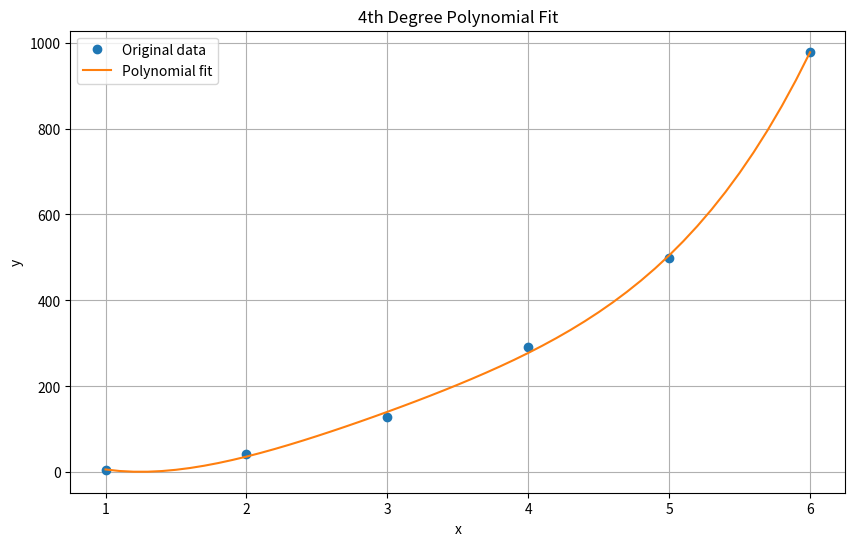

Here is the Python script that generated this plot:
#The output would be a graph showing the original data points and the fitted polynomial curve.
import numpy as np
import matplotlib.pyplot as plt

# Define the data points
x = np.array([1, 2, 3, 4, 5, 6])
y = np.array([5.5, 43.1, 128, 290.7, 498.4, 978.67])

# Fit a 4th degree polynomial
p = np.polyfit(x, y, 4)

# Create a smoother set of x-values for the fitted curve
x2 = np.linspace(1, 6, 51)  # 51 points from 1 to 6

# Evaluate the fitted polynomial at the new x-values
y2 = np.polyval(p, x2)

# Create the plot
plt.figure(figsize=(10, 6))
plt.plot(x, y, 'o', label='Original data')  # Original points
plt.plot(x2, y2, '-', label='Polynomial fit')  # Fitted curve
plt.grid(True)
plt.xlabel('x')
plt.ylabel('y')
plt.title('4th Degree Polynomial Fit')
plt.legend()

# Show the plot
plt.show()

# Print the polynomial coefficients
print("Polynomial coefficients (highest degree first):")
print(p)